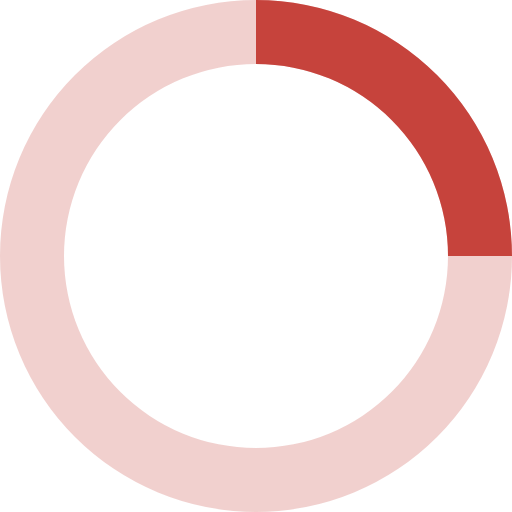
t = 0.00 s
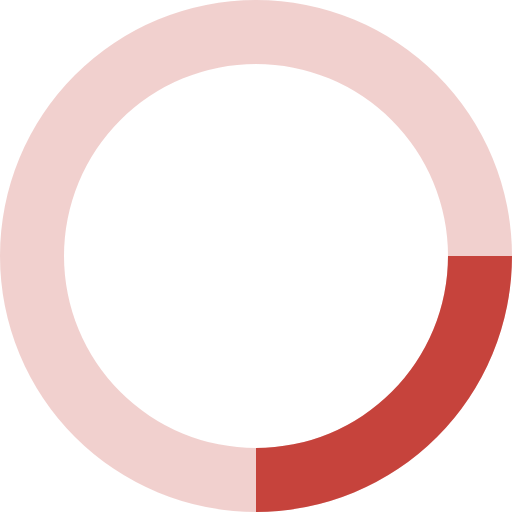
t = 0.20 s
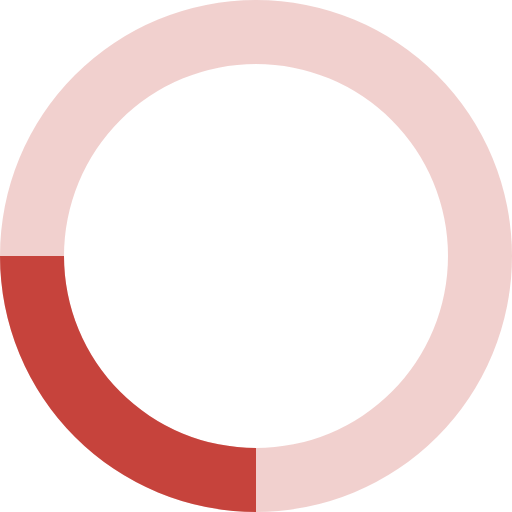
t = 0.40 s
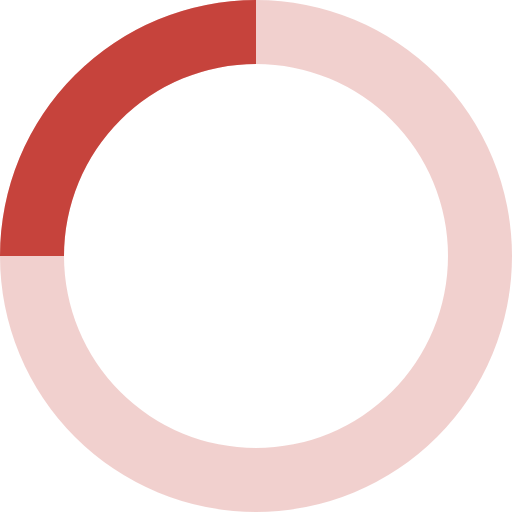
t = 0.60 s

The animated SVG that drew these frames (rendered in a browser with its animation timeline set to each time). Animation: 1 SMIL element (animateTransform=1); one cycle of 0.80 s, repeats indefinitely.

<svg xmlns="http://www.w3.org/2000/svg" viewBox="0 0 32 32" width="32" height="32" fill="#C6433C">
  <path opacity=".25" d="M16 0 A16 16 0 0 0 16 32 A16 16 0 0 0 16 0 M16 4 A12 12 0 0 1 16 28 A12 12 0 0 1 16 4"/>
  <path d="M16 0 A16 16 0 0 1 32 16 L28 16 A12 12 0 0 0 16 4z">
    <animateTransform attributeName="transform" type="rotate" from="0 16 16" to="360 16 16" dur="0.8s" repeatCount="indefinite" />
  </path>
</svg>
